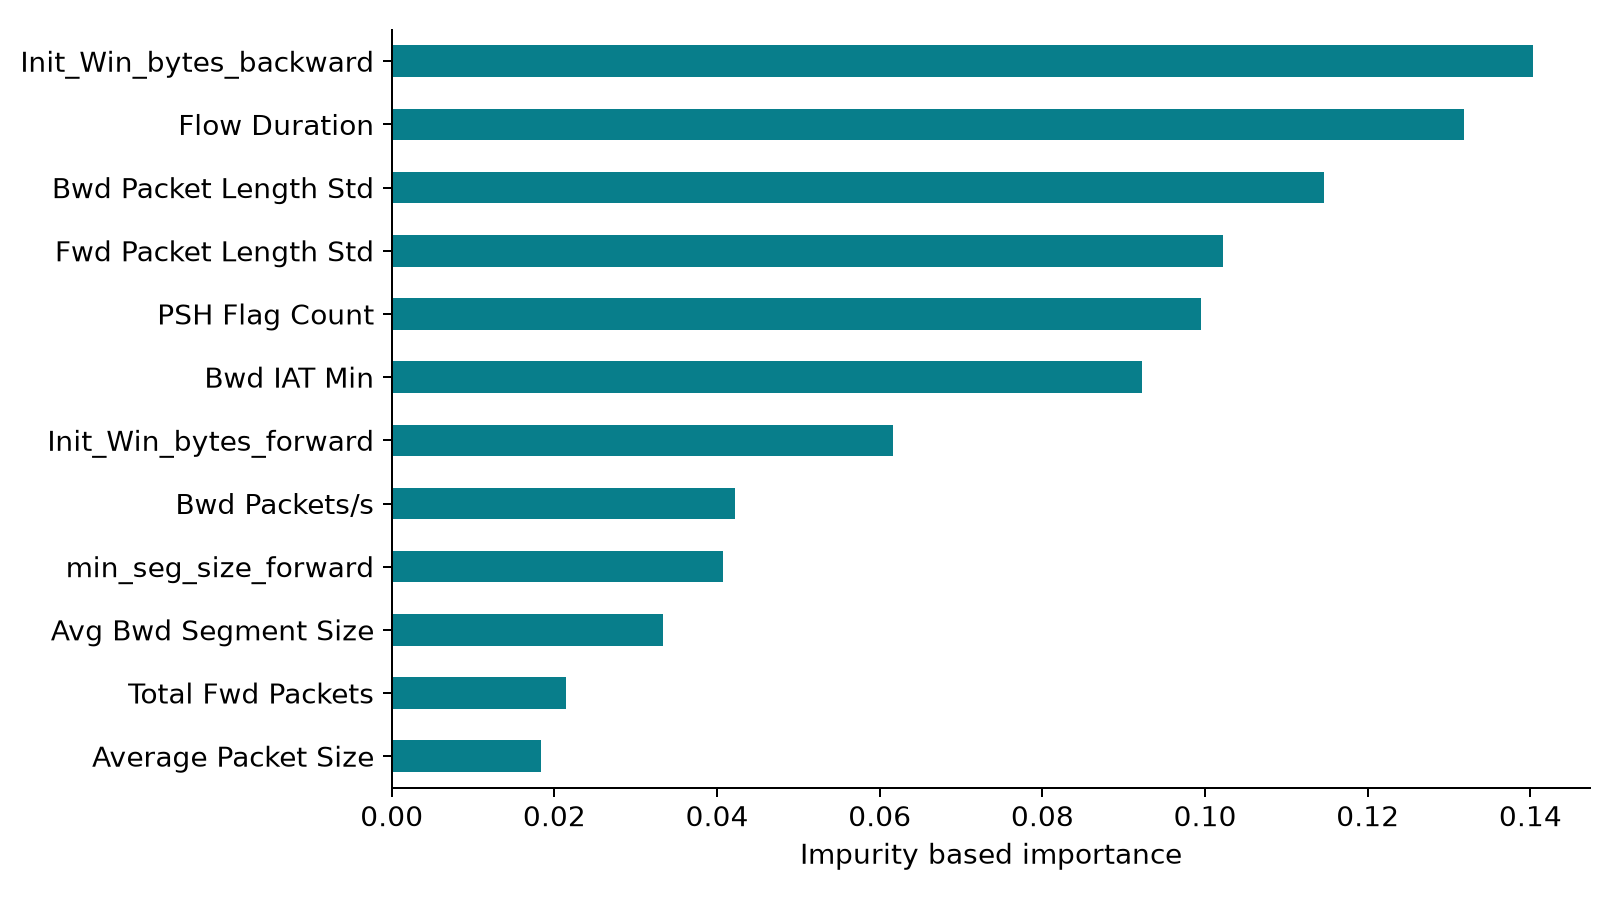

Values plotted in this chart, from the file beside it:
, importance
Init_Win_bytes_backward, 0.1403
Flow Duration, 0.1318
Bwd Packet Length Std, 0.1147
Fwd Packet Length Std, 0.1022
PSH Flag Count, 0.09947
Bwd IAT Min, 0.09227
Init_Win_bytes_forward, 0.06157
Bwd Packets/s, 0.04225
min_seg_size_forward, 0.04068
Avg Bwd Segment Size, 0.0334
Total Fwd Packets, 0.02139
Average Packet Size, 0.01841
Bwd Packet Length Min, 0.0174
Flow Bytes/s, 0.01019
Fwd IAT Mean, 0.01011
Flow IAT Max, 0.009139
Fwd Header Length, 0.008818
Bwd IAT Max, 0.007939
Total Backward Packets, 0.005799
Flow IAT Min, 0.003864
Subflow Bwd Bytes, 0.003821
Bwd IAT Std, 0.003326
Fwd IAT Min, 0.002688
FIN Flag Count, 0.002442
Fwd IAT Total, 0.001995
Bwd Packet Length Max, 0.001923
Avg Fwd Segment Size, 0.001818
Fwd IAT Max, 0.001544
Bwd IAT Mean, 0.00137
Flow IAT Mean, 0.001318
Fwd Packet Length Mean, 0.001209
Flow Packets/s, 0.001047
Packet Length Mean, 0.0005818
Fwd Packet Length Max, 0.0004915
Bwd Header Length, 0.0004691
Down/Up Ratio, 0.0003924
Idle Max, 0.0002749
Flow IAT Std, 0.000266
Fwd Packets/s, 0.0002497
URG Flag Count, 0.0002407
Fwd Header Length.1, 0.0002373
ACK Flag Count, 0.0001255
Subflow Fwd Bytes, 0.0001174
Active Min, 0.0001174
Bwd Packet Length Mean, 0.0001034
Idle Mean, 3.6148817071994624e-05
Active Mean, 1.995191769818898e-05
Bwd IAT Total, 1.9201232986002525e-05
Packet Length Std, 1.9183505688423267e-05
Fwd IAT Std, 3.7829998905583974e-06
Fwd PSH Flags, 9.264742180388418e-17
Fwd Packet Length Min, 9.580905667340111e-18
SYN Flag Count, 5.120056468852431e-20
Subflow Fwd Packets, 3.413370979234954e-20
Total Length of Bwd Packets, 0.0
Total Length of Fwd Packets, 0.0
Max Packet Length, 0.0
Bwd PSH Flags, 0.0
Bwd URG Flags, 0.0
Fwd URG Flags, 0.0
... 17 more rows
